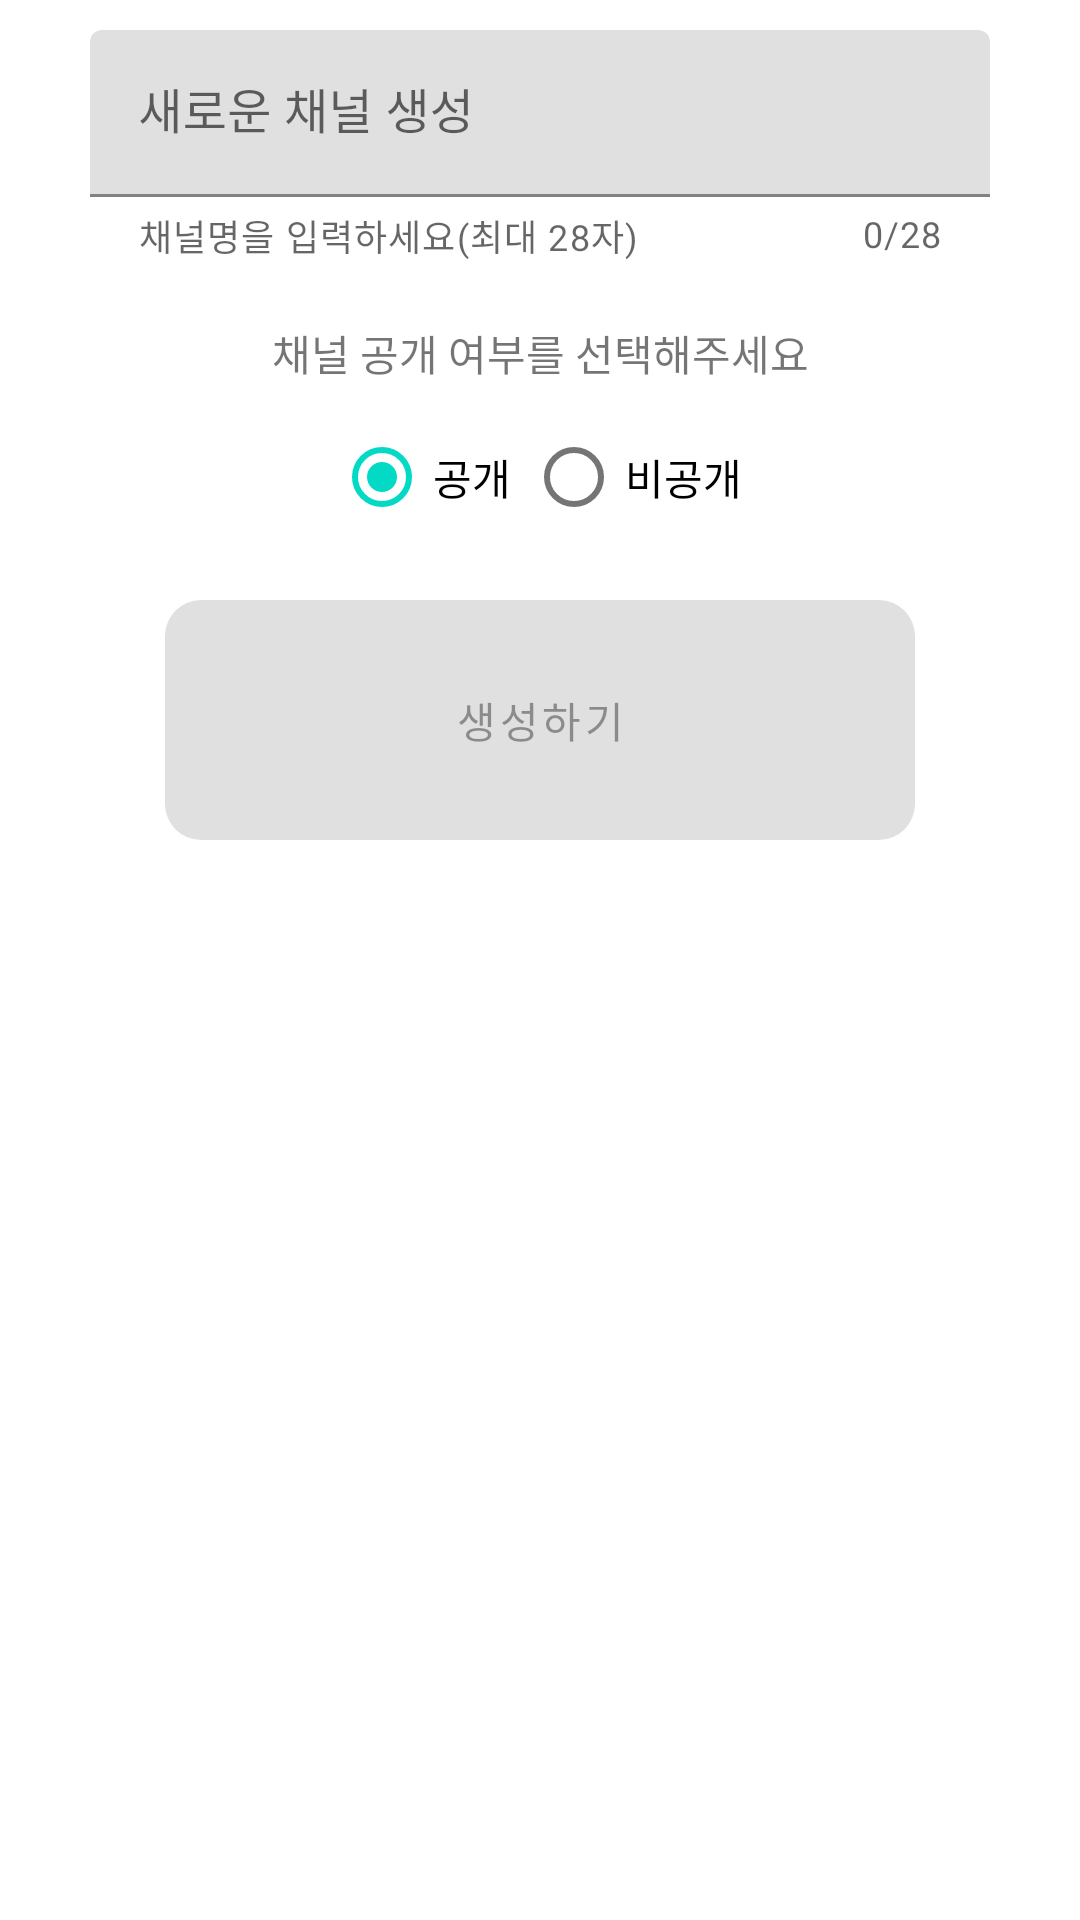

The Android layout XML behind this screen, and the referenced resources:
<!-- AndroidManifest.xml: fallback theme Theme.MaterialComponents.DayNight.NoActionBar -->
<!-- res/layout/bottomsheet_channel_create.xml -->
<?xml version="1.0" encoding="utf-8"?>
<LinearLayout xmlns:android="http://schemas.android.com/apk/res/android"
    xmlns:app="http://schemas.android.com/apk/res-auto"
    android:orientation="vertical"
    android:layout_width="match_parent"
    android:layout_height="match_parent"
    >


    
    <LinearLayout
        android:layout_width="match_parent"
        android:layout_height="match_parent"
        android:id="@+id/layout_create"
        android:orientation="vertical">

        <com.google.android.material.textfield.TextInputLayout
            android:layout_margin="10dp"
            android:layout_width="300dp"
            android:layout_height="wrap_content"
            android:hint="새로운 채널 생성"
            app:helperTextEnabled="true"
            app:helperText="채널명을 입력하세요(최대 28자)"
            app:counterEnabled="true"
            app:counterMaxLength="28"
            android:layout_gravity="center"
            >
            <com.google.android.material.textfield.TextInputEditText
                android:layout_width="match_parent"
                android:layout_height="wrap_content"
                android:id="@+id/edtChannelName"
                />
        </com.google.android.material.textfield.TextInputLayout>

        <LinearLayout
            android:layout_width="match_parent"
            android:layout_height="wrap_content"
            android:layout_margin="10dp"
            android:gravity="center"
            android:orientation="vertical">
            <TextView
                android:layout_width="match_parent"
                android:layout_height="wrap_content"
                android:gravity="center"
                android:text="채널 공개 여부를 선택해주세요" />

            <RadioGroup
                android:id="@+id/channelType"
                android:layout_width="match_parent"
                android:layout_height="match_parent"
                android:gravity="center"
                android:orientation="horizontal"
                android:padding="5dp">

                <RadioButton
                    android:id="@+id/channelPublic"
                    android:layout_width="wrap_content"
                    android:layout_height="wrap_content"
                    android:layout_margin="2dp"
                    android:checked="true"
                    android:padding="1dp"
                    android:text="공개" />

                <RadioButton
                    android:id="@+id/channelSecret"
                    android:layout_width="wrap_content"
                    android:layout_height="wrap_content"
                    android:layout_margin="2dp"
                    android:padding="1dp"
                    android:text="비공개" />
            </RadioGroup>
        </LinearLayout>

        <Button
            android:id="@+id/btnCreate"
            android:layout_width="250dp"
            android:layout_height="80dp"
            android:layout_gravity="center|bottom"
            android:layout_marginBottom="15dp"
            android:background="@drawable/btn_shape"
            android:enabled="false"
            android:text="생성하기" />

    </LinearLayout>

</LinearLayout>
<!-- resources referenced by this layout -->
<resources>
  <!-- drawable btn_shape (drawable) -->
  <?xml version="1.0" encoding="utf-8"?>
  <shape xmlns:android="http://schemas.android.com/apk/res/android"
      android:padding="10dp"
      android:shape="rectangle" >
      <solid android:color="#4E72B8" />
      <corners
          android:bottomLeftRadius="12dp"
          android:bottomRightRadius="12dp"
          android:topLeftRadius="12dp"
          android:topRightRadius="12dp" />
  </shape>
</resources>
